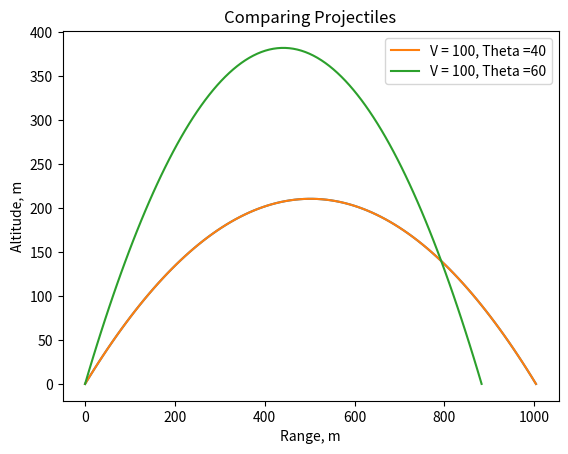

Recreate this plot in Python.
#We are extending the projectile problem with plots for better visibility
import numpy as np
import matplotlib.pyplot as plt

launch_angle=40
launch_velocity=100
g=9.81

duration=2*launch_velocity*np.sin(np.radians(launch_angle))/g
t=np.linspace(0,duration,100)

x=launch_velocity*t*np.cos(np.radians(launch_angle))
y=(launch_velocity*t*np.sin(np.radians(launch_angle)))-(0.5*g*t**2)

plt.plot(x,y)
plt.title("A Projectile")
plt.xlabel("Range, m")
plt.ylabel("Altitude, m")
plt.show()

#Comparing two projectiles
launch_angle_1=40
launch_angle_2=60
launch_velocity=100
g=9.81

duration_1=2*launch_velocity*np.sin(np.radians(launch_angle_1))/g
duration_2=2*launch_velocity*np.sin(np.radians(launch_angle_2))/g
t1=np.linspace(0,duration_1,100) 
t2=np.linspace(0,duration_2,100) 

x_1=launch_velocity*t1*np.cos(np.radians(launch_angle_1))
y_1=(launch_velocity*t1*np.sin(np.radians(launch_angle_1)))-(0.5*g*t1**2)

x_2=launch_velocity*t2*np.cos(np.radians(launch_angle_2))
y_2=(launch_velocity*t2*np.sin(np.radians(launch_angle_2)))-(0.5*g*t2**2)

plt.plot(x_1,y_1, label="V = {}, Theta ={}".format(launch_velocity,launch_angle_1))
plt.plot(x_2,y_2, label="V = {}, Theta ={}".format(launch_velocity,launch_angle_2))
plt.title("Comparing Projectiles")
plt.xlabel("Range, m")
plt.ylabel("Altitude, m")
plt.legend()
plt.show()